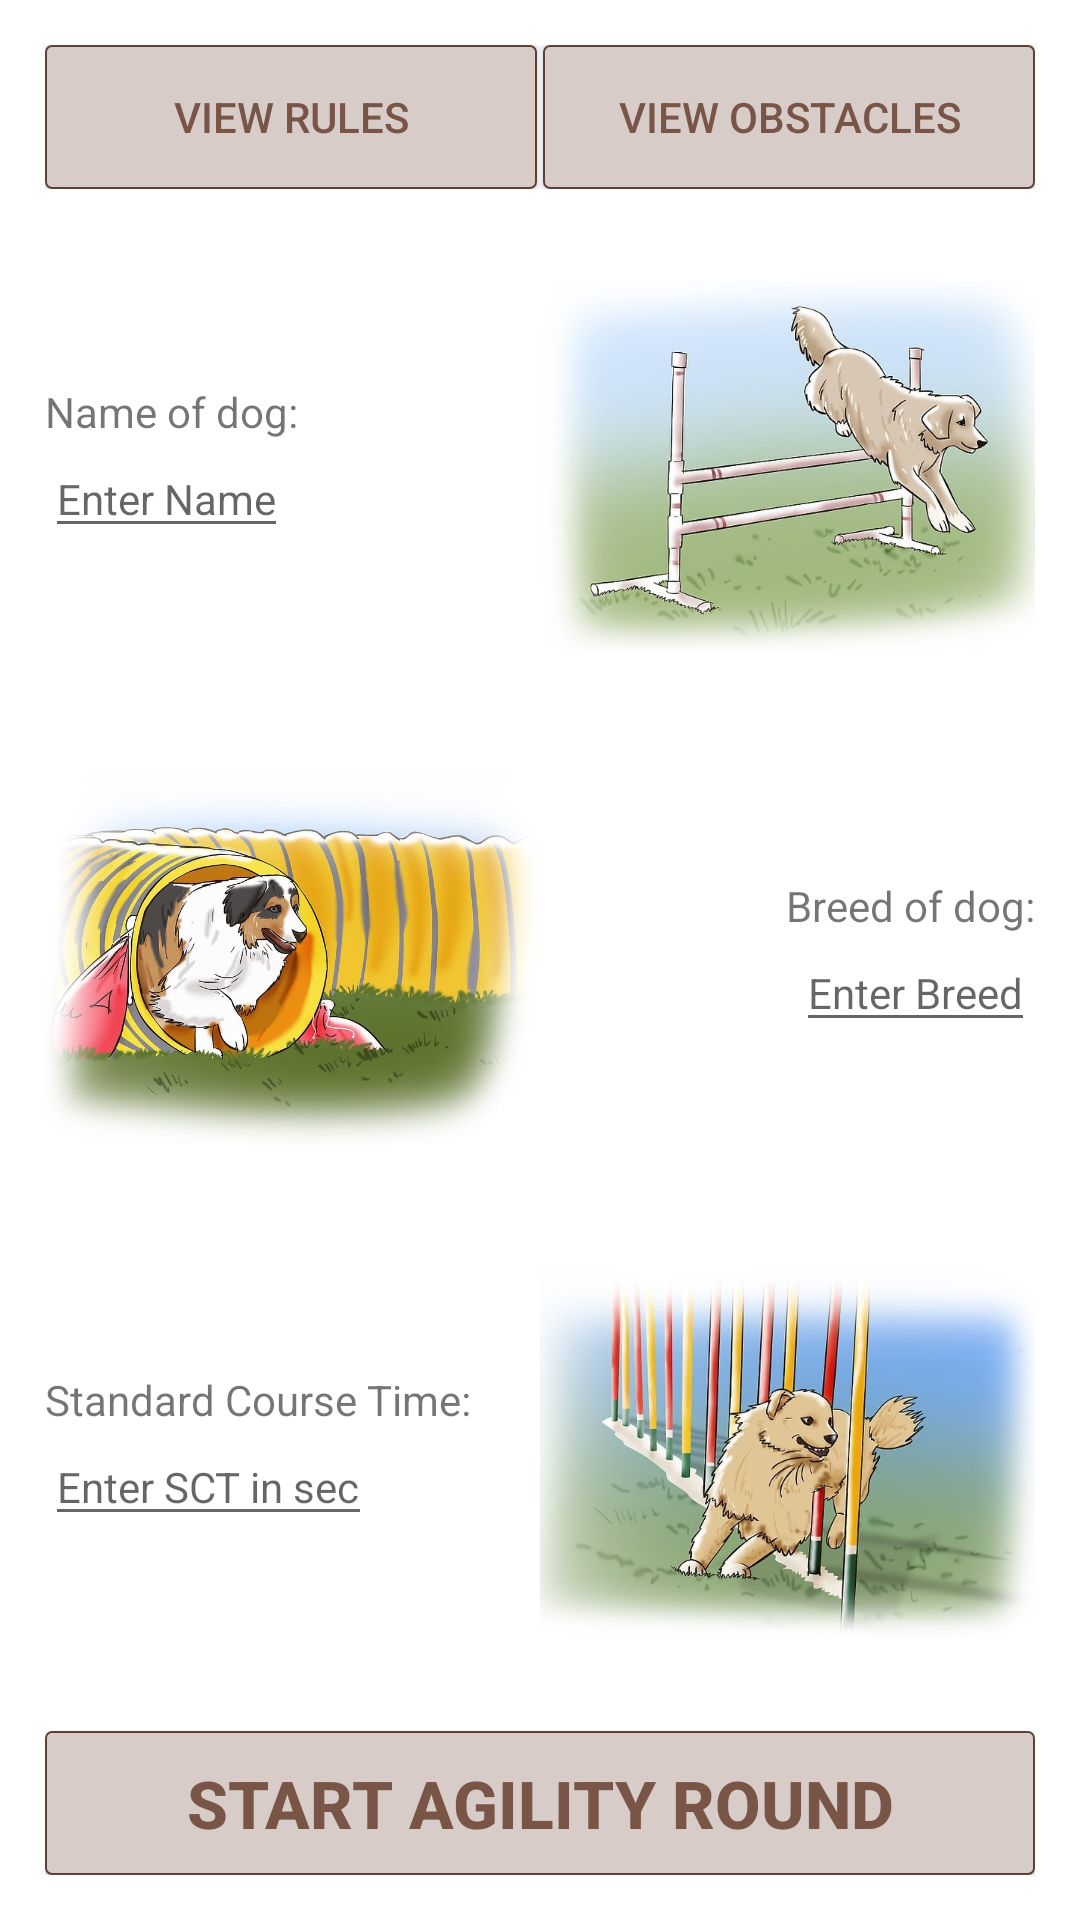

Layout XML and referenced resources for this Android screen:
<!-- AndroidManifest.xml: application theme AppTheme -->
<!-- res/layout/activity_main.xml -->
<?xml version="1.0" encoding="utf-8"?>
<LinearLayout xmlns:android="http://schemas.android.com/apk/res/android"
    android:layout_width="match_parent"
    android:layout_height="match_parent"
    android:background="@color/white"
    android:orientation="vertical"
    android:padding="@dimen/fifteenDp" >

    <LinearLayout
        android:layout_width="match_parent"
        android:layout_height="wrap_content"
        android:paddingBottom="@dimen/tenDp">

        <Button
            android:layout_width="@dimen/zeroDp"
            android:layout_height="wrap_content"
            android:layout_weight="1"
            style="@style/ButtonStyle"
            android:gravity="center|left"
            android:onClick="showRules"
            android:text="@string/viewRules"
            android:textAlignment="center" />

        <View
            android:layout_width="@dimen/twoDp"
            android:layout_height="@dimen/zeroDp" />

        <Button
            android:layout_width="@dimen/zeroDp"
            android:layout_height="wrap_content"
            android:layout_weight="1"
            style="@style/ButtonStyle"
            android:gravity="center|right"
            android:onClick="showObstacles"
            android:text="@string/viewObstacles"
            android:textAlignment="center" />

    </LinearLayout>

    <LinearLayout
        android:layout_width="match_parent"
        android:layout_height="@dimen/zeroDp"
        android:layout_weight="1">

        <RelativeLayout
            android:layout_width="@dimen/zeroDp"
            android:layout_height="wrap_content"
            android:layout_gravity="center"
            android:layout_weight="1">

            <TextView
                android:id="@+id/dogNameText"
                android:layout_width="wrap_content"
                android:layout_height="wrap_content"
                android:text="@string/name"
                android:textSize="@dimen/fourteenSp" />

            <EditText
                android:id="@+id/dogName"
                android:layout_width="wrap_content"
                android:layout_height="wrap_content"
                android:layout_below="@+id/dogNameText"
                android:hint="@string/enterName"
                android:inputType="textCapWords"
                android:textSize="@dimen/fourteenSp" />
        </RelativeLayout>

        <ImageView
            android:layout_width="@dimen/zeroDp"
            android:layout_height="wrap_content"
            android:layout_gravity="center"
            android:layout_weight="1"
            android:adjustViewBounds="true"
            android:maxHeight="@dimen/hundredsixtyDp"
            android:src="@drawable/agilityjump" />

    </LinearLayout>

    <LinearLayout
        android:layout_width="match_parent"
        android:layout_height="@dimen/zeroDp"
        android:layout_weight="1">

        <ImageView
            android:layout_width="@dimen/zeroDp"
            android:layout_height="wrap_content"
            android:layout_gravity="center"
            android:layout_weight="1"
            android:adjustViewBounds="true"
            android:maxHeight="@dimen/hundredsixtyDp"
            android:src="@drawable/agilitytunnel" />

        <RelativeLayout
            android:layout_width="@dimen/zeroDp"
            android:layout_height="wrap_content"
            android:layout_gravity="center"

            android:layout_weight="1">

            <TextView
                android:id="@+id/dogBreedText"
                android:layout_width="wrap_content"
                android:layout_height="wrap_content"
                android:layout_alignParentRight="true"
                android:text="@string/breed"
                android:textSize="@dimen/fourteenSp" />

            <EditText
                android:id="@+id/dogBreed"
                android:layout_width="wrap_content"
                android:layout_height="wrap_content"
                android:layout_alignParentRight="true"
                android:layout_below="@+id/dogBreedText"
                android:hint="@string/enterBreed"
                android:inputType="textCapWords"
                android:textSize="@dimen/fourteenSp" />
        </RelativeLayout>

    </LinearLayout>

    <LinearLayout
        android:layout_width="match_parent"
        android:layout_height="0dp"
        android:layout_weight="1">

        <RelativeLayout
            android:layout_width="@dimen/zeroDp"
            android:layout_height="wrap_content"
            android:layout_gravity="center"
            android:layout_weight="1">

            <TextView
                android:id="@+id/sctTimeText"
                android:layout_width="wrap_content"
                android:layout_height="wrap_content"
                android:text="@string/sct"
                android:textSize="@dimen/fourteenSp" />

            <EditText
                android:id="@+id/sctTime"
                android:layout_width="wrap_content"
                android:layout_height="wrap_content"
                android:layout_below="@+id/sctTimeText"
                android:hint="@string/enterSct"
                android:inputType="number"
                android:textSize="@dimen/fourteenSp" />
        </RelativeLayout>

        <ImageView
            android:layout_width="@dimen/zeroDp"
            android:layout_height="wrap_content"
            android:layout_gravity="center"
            android:layout_weight="1"
            android:adjustViewBounds="true"
            android:maxHeight="@dimen/hundredsixtyDp"
            android:src="@drawable/agilitywave" />
    </LinearLayout>

    <Button
        android:layout_width="match_parent"
        android:layout_height="wrap_content"
        style="@style/ButtonStyle"
        android:layout_gravity="center"
        android:layout_marginTop="@dimen/tenDp"
        android:onClick="startRound"
        android:text="@string/startRound"
        android:textAllCaps="true"
        android:textSize="@dimen/twentytwoSp"
        android:textStyle="bold" />

</LinearLayout>
<!-- resources referenced by this layout -->
<resources>
  <color name="white">#FFFFFF</color>
  <dimen name="fifteenDp">15dp</dimen>
  <dimen name="fourteenSp">14sp</dimen>
  <dimen name="hundredsixtyDp">160dp</dimen>
  <dimen name="tenDp">10dp</dimen>
  <dimen name="twentytwoSp">22sp</dimen>
  <dimen name="twoDp">2dp</dimen>
  <dimen name="zeroDp">0dp</dimen>
  <!-- drawable agilityjump: jpg bitmap (drawable, 75331 bytes) -->
  <!-- drawable agilitytunnel: jpg bitmap (drawable, 125260 bytes) -->
  <!-- drawable agilitywave: jpg bitmap (drawable, 85896 bytes) -->
  <string name="breed">Breed of dog:</string>
  <string name="enterBreed">Enter Breed</string>
  <string name="enterName">Enter Name</string>
  <string name="enterSct">Enter SCT in sec</string>
  <string name="name">Name of dog:</string>
  <string name="sct">Standard Course Time:</string>
  <string name="startRound">Start Agility Round</string>
  <string name="viewObstacles">View Obstacles</string>
  <string name="viewRules">View Rules</string>
  <style name="ButtonStyle">
          <item name="android:background">@drawable/border</item>
          <item name="android:textColor">@color/brown</item>
          <item name="android:textSize">@dimen/fourteenSp</item>
      </style>
  <style name="AppTheme" parent="Theme.AppCompat.Light.DarkActionBar">
          
          <item name="colorPrimary">#6D4C41</item>
          <item name="colorPrimaryDark">#D7CCC8</item>
          <item name="colorAccent">#A1887F</item>
      </style>
  <!-- drawable border (drawable) -->
  <?xml version="1.0" encoding="utf-8"?>
  <shape xmlns:android="http://schemas.android.com/apk/res/android"
      android:shape="rectangle" >
  
      
      <solid
          android:color="#D7CCC8" >
      </solid>
  
      
      <stroke
          android:width="0.5dp"
          android:color="#5D4037" >
      </stroke>
  
      
      <corners
          android:radius="2dp"   >
      </corners>
  
  </shape>
  <color name="brown">#795548</color>
</resources>
